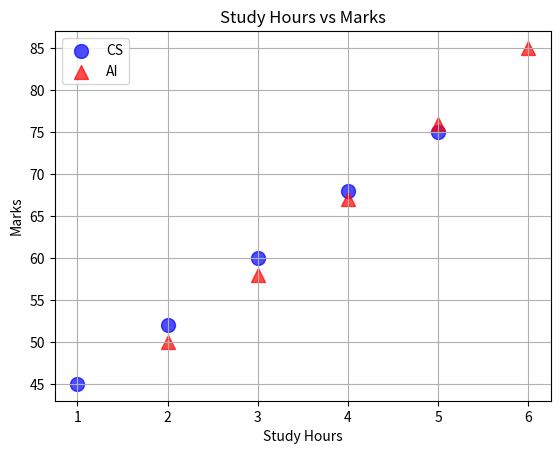

Source code (Python):
import matplotlib.pyplot as plt
cs_hours = [1, 2, 3, 4, 5]
cs_marks = [45, 52, 60, 68, 75]

ai_hours = [2, 3, 4, 5, 6]
ai_marks = [50, 58, 67, 76, 85]
plt.scatter(
    cs_hours,cs_marks,color="blue",s=100,marker="o",alpha=0.7,
    label="CS"
)
plt.scatter(
    ai_hours,ai_marks,color="red",s=100,marker="^",alpha=0.7,
    label="AI"
    )
plt.title("Study Hours vs Marks")
plt.xlabel("Study Hours")
plt.ylabel("Marks")

plt.legend()
plt.grid()

plt.show()
